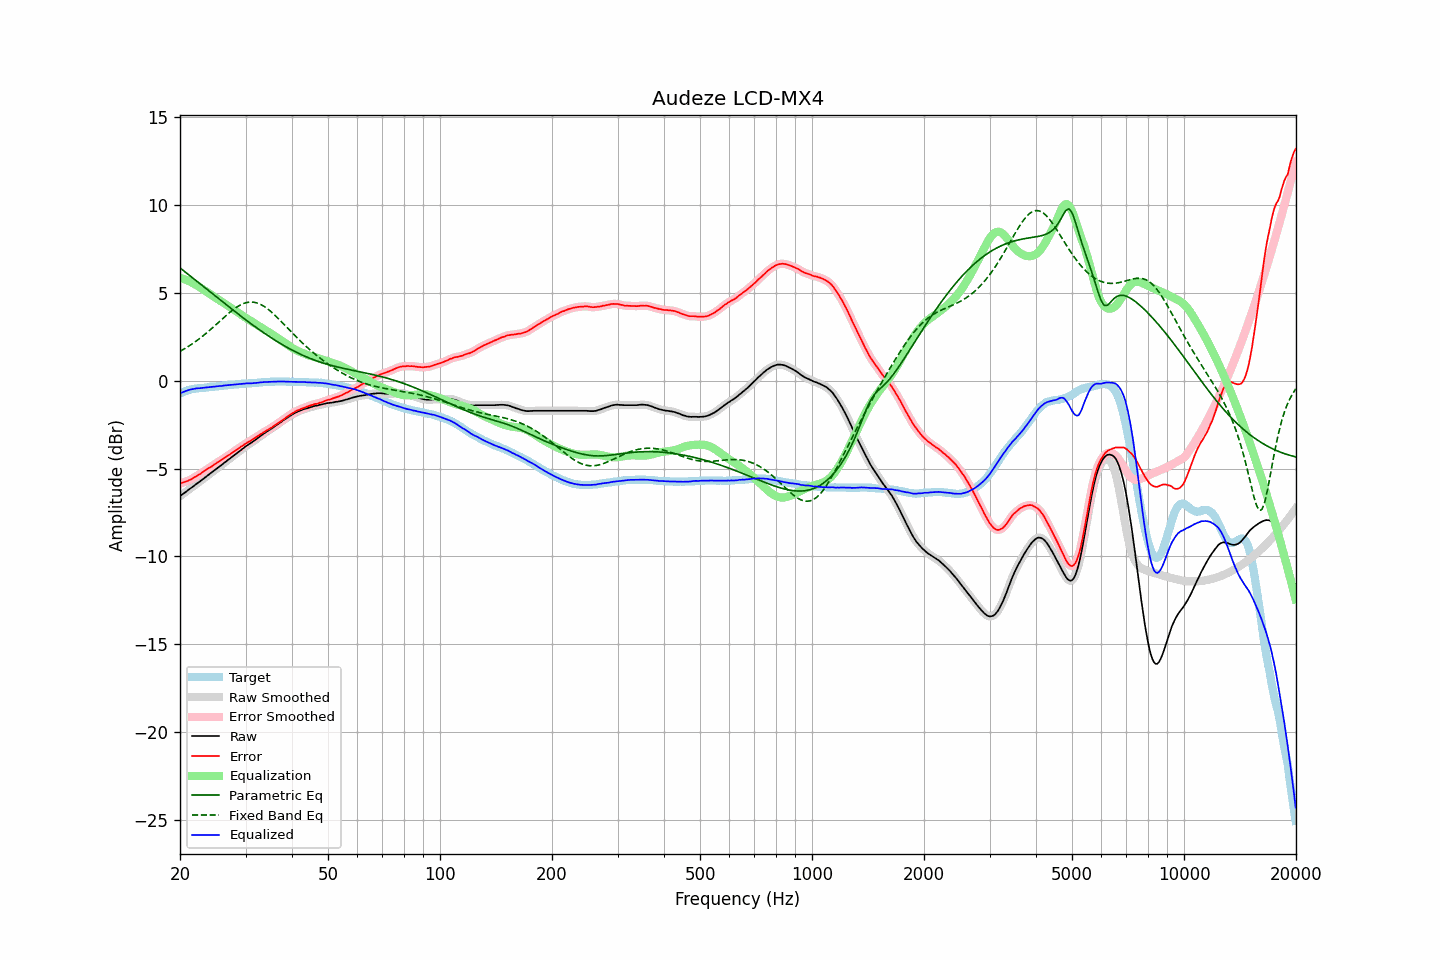

Data behind this chart, as committed beside it:
frequency, raw, error, smoothed, error_smoothed, equalization, parametric_eq, fixed_band_eq, equalized_raw, equalized_smoothed, target
20.00, -6.57, -5.85, -6.57, -5.85, 5.85, 6.42, 1.67, -0.72, -0.72, -0.72
20.20, -6.50, -5.82, -6.51, -5.82, 5.82, 6.35, 1.72, -0.68, -0.68, -0.68
20.40, -6.44, -5.80, -6.44, -5.79, 5.80, 6.28, 1.78, -0.65, -0.64, -0.64
20.61, -6.37, -5.76, -6.37, -5.76, 5.76, 6.21, 1.83, -0.61, -0.61, -0.61
20.81, -6.30, -5.73, -6.30, -5.73, 5.73, 6.13, 1.88, -0.57, -0.57, -0.57
21.02, -6.23, -5.70, -6.23, -5.69, 5.69, 6.06, 1.94, -0.54, -0.54, -0.53
21.23, -6.16, -5.65, -6.17, -5.65, 5.65, 5.99, 2.00, -0.51, -0.52, -0.51
21.44, -6.10, -5.61, -6.10, -5.61, 5.60, 5.92, 2.06, -0.50, -0.49, -0.49
21.66, -6.03, -5.56, -6.03, -5.56, 5.56, 5.84, 2.12, -0.48, -0.48, -0.47
21.87, -5.96, -5.50, -5.96, -5.50, 5.50, 5.77, 2.18, -0.46, -0.46, -0.46
22.09, -5.89, -5.45, -5.89, -5.45, 5.45, 5.70, 2.25, -0.44, -0.44, -0.44
22.31, -5.82, -5.39, -5.82, -5.39, 5.39, 5.62, 2.32, -0.43, -0.43, -0.43
22.54, -5.76, -5.34, -5.76, -5.34, 5.33, 5.55, 2.38, -0.43, -0.43, -0.42
22.76, -5.69, -5.28, -5.69, -5.28, 5.27, 5.48, 2.46, -0.42, -0.42, -0.41
22.99, -5.62, -5.21, -5.62, -5.21, 5.21, 5.41, 2.53, -0.41, -0.41, -0.41
23.22, -5.55, -5.15, -5.55, -5.15, 5.15, 5.33, 2.60, -0.40, -0.40, -0.40
23.45, -5.48, -5.09, -5.48, -5.09, 5.09, 5.26, 2.68, -0.39, -0.39, -0.39
23.69, -5.41, -5.03, -5.41, -5.03, 5.03, 5.19, 2.75, -0.38, -0.38, -0.38
23.92, -5.34, -4.97, -5.34, -4.97, 4.97, 5.11, 2.83, -0.37, -0.37, -0.37
24.16, -5.27, -4.92, -5.27, -4.92, 4.91, 5.04, 2.91, -0.36, -0.36, -0.35
24.40, -5.20, -4.87, -5.20, -4.86, 4.85, 4.97, 2.99, -0.35, -0.35, -0.33
24.65, -5.13, -4.79, -5.13, -4.80, 4.79, 4.89, 3.07, -0.34, -0.34, -0.34
24.89, -5.06, -4.73, -5.06, -4.73, 4.73, 4.82, 3.16, -0.33, -0.33, -0.33
25.14, -4.99, -4.67, -4.99, -4.67, 4.67, 4.75, 3.24, -0.32, -0.32, -0.32
25.39, -4.92, -4.61, -4.92, -4.61, 4.61, 4.67, 3.32, -0.31, -0.31, -0.31
25.65, -4.85, -4.56, -4.85, -4.56, 4.55, 4.60, 3.41, -0.30, -0.30, -0.29
25.91, -4.79, -4.50, -4.79, -4.50, 4.49, 4.53, 3.49, -0.30, -0.29, -0.29
26.16, -4.71, -4.43, -4.72, -4.43, 4.43, 4.45, 3.57, -0.28, -0.28, -0.28
26.43, -4.64, -4.37, -4.64, -4.37, 4.37, 4.38, 3.66, -0.27, -0.27, -0.27
26.69, -4.57, -4.31, -4.57, -4.31, 4.31, 4.31, 3.74, -0.26, -0.26, -0.26
26.96, -4.50, -4.26, -4.50, -4.26, 4.25, 4.24, 3.82, -0.25, -0.25, -0.24
27.23, -4.43, -4.20, -4.43, -4.19, 4.19, 4.17, 3.89, -0.24, -0.24, -0.23
27.50, -4.36, -4.13, -4.36, -4.13, 4.13, 4.09, 3.97, -0.23, -0.23, -0.23
27.77, -4.29, -4.06, -4.29, -4.07, 4.07, 4.02, 4.04, -0.22, -0.22, -0.23
28.05, -4.22, -4.01, -4.22, -4.00, 4.00, 3.95, 4.11, -0.22, -0.22, -0.21
28.33, -4.15, -3.94, -4.15, -3.94, 3.94, 3.88, 4.17, -0.21, -0.21, -0.21
28.62, -4.08, -3.88, -4.08, -3.88, 3.88, 3.81, 4.23, -0.20, -0.20, -0.20
28.90, -4.01, -3.82, -4.01, -3.82, 3.82, 3.74, 4.28, -0.20, -0.20, -0.19
29.19, -3.94, -3.75, -3.94, -3.76, 3.75, 3.67, 4.33, -0.19, -0.19, -0.19
29.48, -3.87, -3.71, -3.87, -3.70, 3.69, 3.60, 4.37, -0.18, -0.18, -0.16
29.78, -3.80, -3.63, -3.80, -3.63, 3.64, 3.53, 4.41, -0.17, -0.17, -0.17
30.08, -3.73, -3.57, -3.74, -3.57, 3.58, 3.46, 4.44, -0.16, -0.16, -0.16
30.38, -3.67, -3.51, -3.67, -3.51, 3.52, 3.39, 4.46, -0.15, -0.15, -0.16
30.68, -3.61, -3.47, -3.61, -3.46, 3.46, 3.32, 4.47, -0.15, -0.15, -0.14
30.99, -3.55, -3.41, -3.55, -3.41, 3.40, 3.26, 4.48, -0.15, -0.15, -0.14
31.30, -3.49, -3.35, -3.49, -3.35, 3.35, 3.19, 4.47, -0.15, -0.14, -0.14
31.61, -3.42, -3.29, -3.43, -3.29, 3.29, 3.12, 4.47, -0.13, -0.14, -0.13
31.93, -3.36, -3.24, -3.36, -3.23, 3.23, 3.06, 4.45, -0.13, -0.13, -0.12
32.24, -3.29, -3.17, -3.29, -3.17, 3.17, 2.99, 4.42, -0.12, -0.12, -0.12
32.57, -3.22, -3.12, -3.22, -3.11, 3.12, 2.92, 4.39, -0.11, -0.11, -0.10
32.89, -3.15, -3.05, -3.15, -3.05, 3.06, 2.86, 4.35, -0.09, -0.10, -0.10
33.22, -3.09, -3.00, -3.09, -3.00, 3.00, 2.80, 4.30, -0.09, -0.09, -0.09
33.55, -3.02, -2.94, -3.02, -2.94, 2.94, 2.73, 4.25, -0.08, -0.08, -0.08
33.89, -2.96, -2.89, -2.96, -2.89, 2.89, 2.67, 4.19, -0.07, -0.07, -0.07
34.23, -2.90, -2.83, -2.90, -2.83, 2.83, 2.61, 4.12, -0.07, -0.07, -0.07
34.57, -2.84, -2.78, -2.84, -2.78, 2.78, 2.55, 4.05, -0.07, -0.07, -0.06
34.92, -2.78, -2.72, -2.78, -2.72, 2.72, 2.49, 3.98, -0.06, -0.06, -0.06
35.27, -2.72, -2.67, -2.72, -2.67, 2.66, 2.43, 3.90, -0.06, -0.06, -0.05
35.62, -2.66, -2.61, -2.66, -2.61, 2.60, 2.37, 3.82, -0.06, -0.06, -0.05
35.97, -2.59, -2.54, -2.59, -2.54, 2.54, 2.31, 3.73, -0.05, -0.05, -0.05
... 635 more rows
